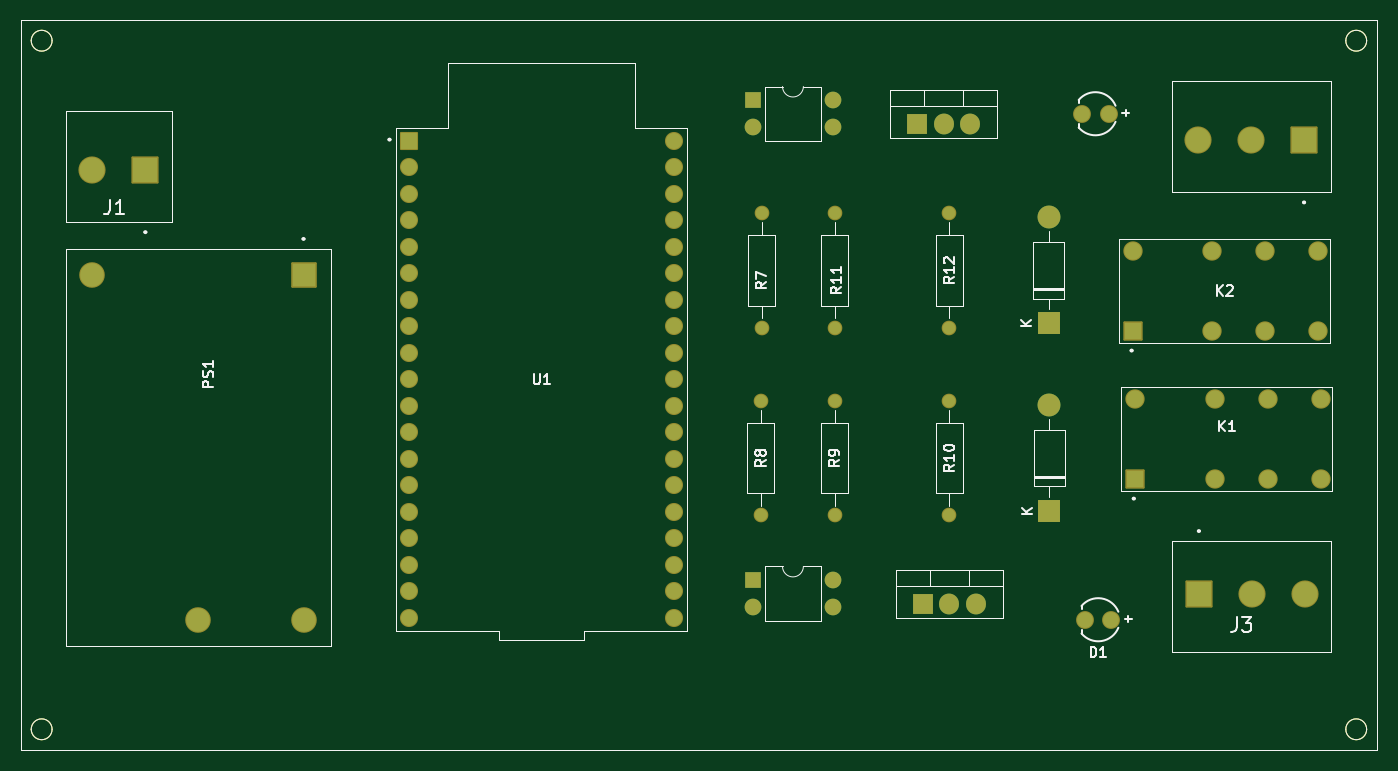
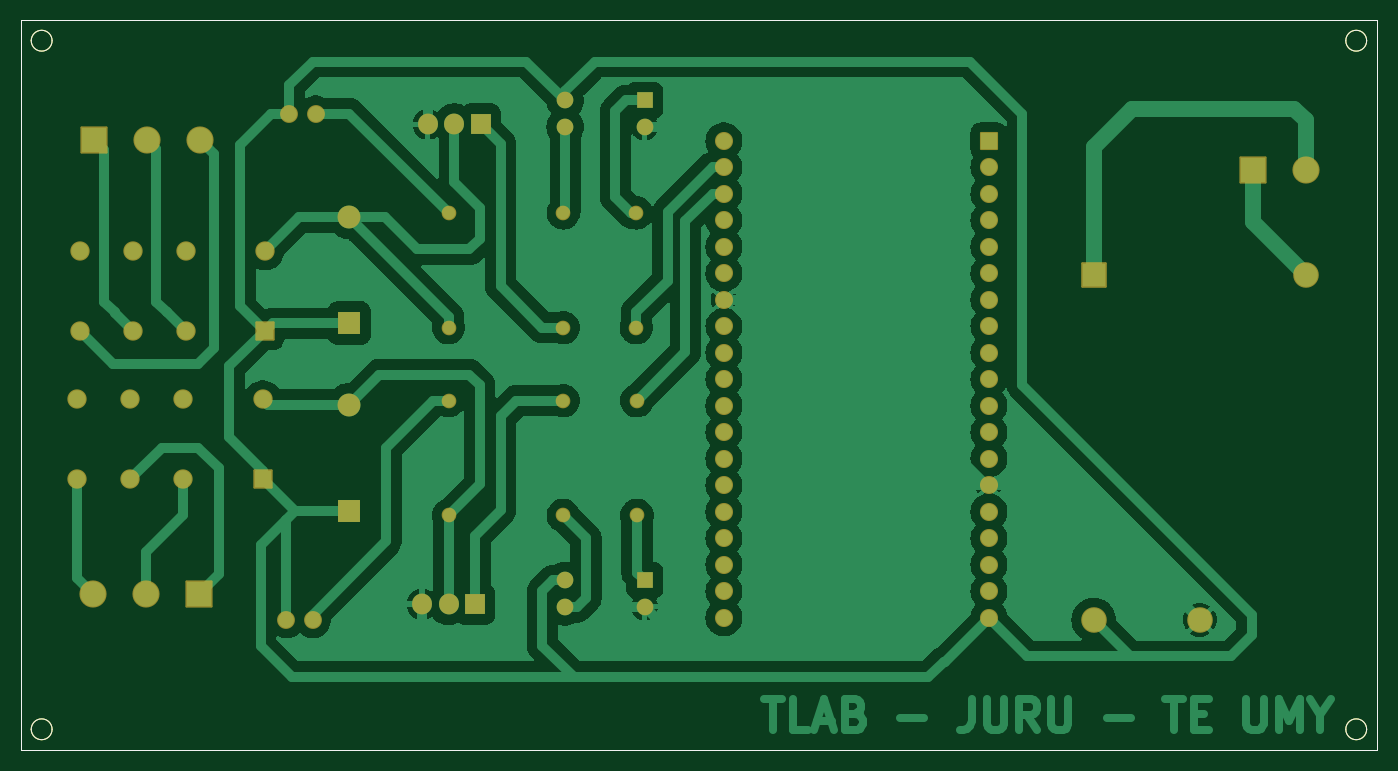
Circuit board: 9 layer files. Board 130.0 x 70.0 mm.
- bottom_copper: projectGATE-B_Cu.gbr (96403 bytes)
- bottom_mask: projectGATE-B_Mask.gbr (5708 bytes)
- paste: projectGATE-B_Paste.gbr (1283 bytes)
- bottom_silk: projectGATE-B_Silkscreen.gbr (5718 bytes)
- outline: projectGATE-Edge_Cuts.gbr (1256 bytes)
- top_copper: projectGATE-F_Cu.gbr (9208 bytes)
- top_mask: projectGATE-F_Mask.gbr (5708 bytes)
- paste: projectGATE-F_Paste.gbr (1283 bytes)
- top_silk: projectGATE-F_Silkscreen.gbr (29368 bytes)

=== bottom_copper: projectGATE-B_Cu.gbr (96403 bytes, source omitted) ===
=== bottom_mask: projectGATE-B_Mask.gbr ===
%TF.GenerationSoftware,KiCad,Pcbnew,8.0.6-8.0.6-0~ubuntu22.04.1*%
%TF.CreationDate,2024-11-04T10:12:41+07:00*%
%TF.ProjectId,projectGATE,70726f6a-6563-4744-9741-54452e6b6963,rev?*%
%TF.SameCoordinates,Original*%
%TF.FileFunction,Soldermask,Bot*%
%TF.FilePolarity,Negative*%
%FSLAX46Y46*%
G04 Gerber Fmt 4.6, Leading zero omitted, Abs format (unit mm)*
G04 Created by KiCad (PCBNEW 8.0.6-8.0.6-0~ubuntu22.04.1) date 2024-11-04 10:12:41*
%MOMM*%
%LPD*%
G01*
G04 APERTURE LIST*
G04 Aperture macros list*
%AMRoundRect*
0 Rectangle with rounded corners*
0 $1 Rounding radius*
0 $2 $3 $4 $5 $6 $7 $8 $9 X,Y pos of 4 corners*
0 Add a 4 corners polygon primitive as box body*
4,1,4,$2,$3,$4,$5,$6,$7,$8,$9,$2,$3,0*
0 Add four circle primitives for the rounded corners*
1,1,$1+$1,$2,$3*
1,1,$1+$1,$4,$5*
1,1,$1+$1,$6,$7*
1,1,$1+$1,$8,$9*
0 Add four rect primitives between the rounded corners*
20,1,$1+$1,$2,$3,$4,$5,0*
20,1,$1+$1,$4,$5,$6,$7,0*
20,1,$1+$1,$6,$7,$8,$9,0*
20,1,$1+$1,$8,$9,$2,$3,0*%
G04 Aperture macros list end*
%ADD10RoundRect,0.102000X-1.125000X1.125000X-1.125000X-1.125000X1.125000X-1.125000X1.125000X1.125000X0*%
%ADD11C,2.454000*%
%ADD12R,2.200000X2.200000*%
%ADD13O,2.200000X2.200000*%
%ADD14RoundRect,0.102000X-1.200000X-1.200000X1.200000X-1.200000X1.200000X1.200000X-1.200000X1.200000X0*%
%ADD15C,2.604000*%
%ADD16C,1.404000*%
%ADD17R,1.905000X2.000000*%
%ADD18O,1.905000X2.000000*%
%ADD19R,1.600000X1.600000*%
%ADD20O,1.600000X1.600000*%
%ADD21C,1.712000*%
%ADD22RoundRect,0.102000X1.200000X1.200000X-1.200000X1.200000X-1.200000X-1.200000X1.200000X-1.200000X0*%
%ADD23RoundRect,0.102000X-0.825000X-0.825000X0.825000X-0.825000X0.825000X0.825000X-0.825000X0.825000X0*%
%ADD24C,1.854000*%
%ADD25RoundRect,0.102000X-0.765000X-0.765000X0.765000X-0.765000X0.765000X0.765000X-0.765000X0.765000X0*%
%ADD26C,1.734000*%
%TA.AperFunction,Profile*%
%ADD27C,0.050000*%
%TD*%
G04 APERTURE END LIST*
D10*
%TO.C,PS1*%
X112160000Y-90500000D03*
D11*
X112160000Y-123500000D03*
X91840000Y-90500000D03*
X102000000Y-123500000D03*
%TD*%
D12*
%TO.C,D3*%
X183580000Y-113080000D03*
D13*
X183580000Y-102920000D03*
%TD*%
D14*
%TO.C,J3*%
X197920000Y-121000000D03*
D15*
X203000000Y-121000000D03*
X208080000Y-121000000D03*
%TD*%
D16*
%TO.C,R7*%
X156000000Y-95500000D03*
X156000000Y-84500000D03*
%TD*%
D17*
%TO.C,Q3*%
X170920000Y-76000000D03*
D18*
X173460000Y-76000000D03*
X176000000Y-76000000D03*
%TD*%
D19*
%TO.C,U2*%
X155200000Y-119725000D03*
D20*
X155200000Y-122265000D03*
X162820000Y-122265000D03*
X162820000Y-119725000D03*
%TD*%
D16*
%TO.C,R12*%
X174000000Y-84500000D03*
X174000000Y-95500000D03*
%TD*%
D21*
%TO.C,D1*%
X189540000Y-123500000D03*
X187000000Y-123500000D03*
%TD*%
D19*
%TO.C,U3*%
X155200000Y-73725000D03*
D20*
X155200000Y-76265000D03*
X162820000Y-76265000D03*
X162820000Y-73725000D03*
%TD*%
D22*
%TO.C,J2*%
X208000000Y-77500000D03*
D15*
X202920000Y-77500000D03*
X197840000Y-77500000D03*
%TD*%
D16*
%TO.C,R10*%
X174000000Y-102500000D03*
X174000000Y-113500000D03*
%TD*%
%TO.C,R11*%
X163000000Y-84500000D03*
X163000000Y-95500000D03*
%TD*%
D23*
%TO.C,K2*%
X191590000Y-95810000D03*
D24*
X199210000Y-95810000D03*
X204290000Y-95810000D03*
X209370000Y-95810000D03*
X209370000Y-88190000D03*
X204290000Y-88190000D03*
X199210000Y-88190000D03*
X191590000Y-88190000D03*
%TD*%
D12*
%TO.C,D4*%
X183520000Y-95080000D03*
D13*
X183520000Y-84920000D03*
%TD*%
D17*
%TO.C,Q4*%
X171460000Y-122000000D03*
D18*
X174000000Y-122000000D03*
X176540000Y-122000000D03*
%TD*%
D16*
%TO.C,R9*%
X163000000Y-113500000D03*
X163000000Y-102500000D03*
%TD*%
%TO.C,R8*%
X155940000Y-102500000D03*
X155940000Y-113500000D03*
%TD*%
D23*
%TO.C,K1*%
X191800000Y-110000000D03*
D24*
X199420000Y-110000000D03*
X204500000Y-110000000D03*
X209580000Y-110000000D03*
X209580000Y-102380000D03*
X204500000Y-102380000D03*
X199420000Y-102380000D03*
X191800000Y-102380000D03*
%TD*%
D25*
%TO.C,U1*%
X122210000Y-77600000D03*
D26*
X122210000Y-80140000D03*
X122210000Y-82680000D03*
X122210000Y-85220000D03*
X122210000Y-87760000D03*
X122210000Y-90300000D03*
X122210000Y-92840000D03*
X122210000Y-95380000D03*
X122210000Y-97920000D03*
X122210000Y-100460000D03*
X122210000Y-103000000D03*
X122210000Y-105540000D03*
X122210000Y-108080000D03*
X122210000Y-110620000D03*
X122210000Y-113160000D03*
X122210000Y-115700000D03*
X122210000Y-118240000D03*
X122210000Y-120780000D03*
X122210000Y-123320000D03*
X147610000Y-123320000D03*
X147610000Y-120780000D03*
X147610000Y-118240000D03*
X147610000Y-115700000D03*
X147610000Y-113160000D03*
X147610000Y-110620000D03*
X147610000Y-108080000D03*
X147610000Y-105540000D03*
X147610000Y-103000000D03*
X147610000Y-100460000D03*
X147610000Y-97920000D03*
X147610000Y-95380000D03*
X147610000Y-92840000D03*
X147610000Y-90300000D03*
X147610000Y-87760000D03*
X147610000Y-85220000D03*
X147610000Y-82680000D03*
X147610000Y-80140000D03*
X147610000Y-77600000D03*
%TD*%
D22*
%TO.C,J1*%
X96940000Y-80350000D03*
D15*
X91860000Y-80350000D03*
%TD*%
D21*
%TO.C,D2*%
X189270000Y-75000000D03*
X186730000Y-75000000D03*
%TD*%
D27*
X88000000Y-134000000D02*
G75*
G02*
X86000000Y-134000000I-1000000J0D01*
G01*
X86000000Y-134000000D02*
G75*
G02*
X88000000Y-134000000I1000000J0D01*
G01*
X88000000Y-68000000D02*
G75*
G02*
X86000000Y-68000000I-1000000J0D01*
G01*
X86000000Y-68000000D02*
G75*
G02*
X88000000Y-68000000I1000000J0D01*
G01*
X214000000Y-68000000D02*
G75*
G02*
X212000000Y-68000000I-1000000J0D01*
G01*
X212000000Y-68000000D02*
G75*
G02*
X214000000Y-68000000I1000000J0D01*
G01*
X214000000Y-134000000D02*
G75*
G02*
X212000000Y-134000000I-1000000J0D01*
G01*
X212000000Y-134000000D02*
G75*
G02*
X214000000Y-134000000I1000000J0D01*
G01*
X85000000Y-66000000D02*
X215000000Y-66000000D01*
X215000000Y-136000000D01*
X85000000Y-136000000D01*
X85000000Y-66000000D01*
M02*

=== paste: projectGATE-B_Paste.gbr ===
%TF.GenerationSoftware,KiCad,Pcbnew,8.0.6-8.0.6-0~ubuntu22.04.1*%
%TF.CreationDate,2024-11-04T10:12:41+07:00*%
%TF.ProjectId,projectGATE,70726f6a-6563-4744-9741-54452e6b6963,rev?*%
%TF.SameCoordinates,Original*%
%TF.FileFunction,Paste,Bot*%
%TF.FilePolarity,Positive*%
%FSLAX46Y46*%
G04 Gerber Fmt 4.6, Leading zero omitted, Abs format (unit mm)*
G04 Created by KiCad (PCBNEW 8.0.6-8.0.6-0~ubuntu22.04.1) date 2024-11-04 10:12:41*
%MOMM*%
%LPD*%
G01*
G04 APERTURE LIST*
%TA.AperFunction,Profile*%
%ADD10C,0.050000*%
%TD*%
G04 APERTURE END LIST*
D10*
X88000000Y-134000000D02*
G75*
G02*
X86000000Y-134000000I-1000000J0D01*
G01*
X86000000Y-134000000D02*
G75*
G02*
X88000000Y-134000000I1000000J0D01*
G01*
X88000000Y-68000000D02*
G75*
G02*
X86000000Y-68000000I-1000000J0D01*
G01*
X86000000Y-68000000D02*
G75*
G02*
X88000000Y-68000000I1000000J0D01*
G01*
X214000000Y-68000000D02*
G75*
G02*
X212000000Y-68000000I-1000000J0D01*
G01*
X212000000Y-68000000D02*
G75*
G02*
X214000000Y-68000000I1000000J0D01*
G01*
X214000000Y-134000000D02*
G75*
G02*
X212000000Y-134000000I-1000000J0D01*
G01*
X212000000Y-134000000D02*
G75*
G02*
X214000000Y-134000000I1000000J0D01*
G01*
X85000000Y-66000000D02*
X215000000Y-66000000D01*
X215000000Y-136000000D01*
X85000000Y-136000000D01*
X85000000Y-66000000D01*
M02*

=== bottom_silk: projectGATE-B_Silkscreen.gbr (5718 bytes, source omitted) ===
=== outline: projectGATE-Edge_Cuts.gbr ===
%TF.GenerationSoftware,KiCad,Pcbnew,8.0.6-8.0.6-0~ubuntu22.04.1*%
%TF.CreationDate,2024-11-04T10:12:41+07:00*%
%TF.ProjectId,projectGATE,70726f6a-6563-4744-9741-54452e6b6963,rev?*%
%TF.SameCoordinates,Original*%
%TF.FileFunction,Profile,NP*%
%FSLAX46Y46*%
G04 Gerber Fmt 4.6, Leading zero omitted, Abs format (unit mm)*
G04 Created by KiCad (PCBNEW 8.0.6-8.0.6-0~ubuntu22.04.1) date 2024-11-04 10:12:41*
%MOMM*%
%LPD*%
G01*
G04 APERTURE LIST*
%TA.AperFunction,Profile*%
%ADD10C,0.050000*%
%TD*%
G04 APERTURE END LIST*
D10*
X88000000Y-134000000D02*
G75*
G02*
X86000000Y-134000000I-1000000J0D01*
G01*
X86000000Y-134000000D02*
G75*
G02*
X88000000Y-134000000I1000000J0D01*
G01*
X88000000Y-68000000D02*
G75*
G02*
X86000000Y-68000000I-1000000J0D01*
G01*
X86000000Y-68000000D02*
G75*
G02*
X88000000Y-68000000I1000000J0D01*
G01*
X214000000Y-68000000D02*
G75*
G02*
X212000000Y-68000000I-1000000J0D01*
G01*
X212000000Y-68000000D02*
G75*
G02*
X214000000Y-68000000I1000000J0D01*
G01*
X214000000Y-134000000D02*
G75*
G02*
X212000000Y-134000000I-1000000J0D01*
G01*
X212000000Y-134000000D02*
G75*
G02*
X214000000Y-134000000I1000000J0D01*
G01*
X85000000Y-66000000D02*
X215000000Y-66000000D01*
X215000000Y-136000000D01*
X85000000Y-136000000D01*
X85000000Y-66000000D01*
M02*

=== top_copper: projectGATE-F_Cu.gbr (9208 bytes, source omitted) ===
=== top_mask: projectGATE-F_Mask.gbr ===
%TF.GenerationSoftware,KiCad,Pcbnew,8.0.6-8.0.6-0~ubuntu22.04.1*%
%TF.CreationDate,2024-11-04T10:12:41+07:00*%
%TF.ProjectId,projectGATE,70726f6a-6563-4744-9741-54452e6b6963,rev?*%
%TF.SameCoordinates,Original*%
%TF.FileFunction,Soldermask,Top*%
%TF.FilePolarity,Negative*%
%FSLAX46Y46*%
G04 Gerber Fmt 4.6, Leading zero omitted, Abs format (unit mm)*
G04 Created by KiCad (PCBNEW 8.0.6-8.0.6-0~ubuntu22.04.1) date 2024-11-04 10:12:41*
%MOMM*%
%LPD*%
G01*
G04 APERTURE LIST*
G04 Aperture macros list*
%AMRoundRect*
0 Rectangle with rounded corners*
0 $1 Rounding radius*
0 $2 $3 $4 $5 $6 $7 $8 $9 X,Y pos of 4 corners*
0 Add a 4 corners polygon primitive as box body*
4,1,4,$2,$3,$4,$5,$6,$7,$8,$9,$2,$3,0*
0 Add four circle primitives for the rounded corners*
1,1,$1+$1,$2,$3*
1,1,$1+$1,$4,$5*
1,1,$1+$1,$6,$7*
1,1,$1+$1,$8,$9*
0 Add four rect primitives between the rounded corners*
20,1,$1+$1,$2,$3,$4,$5,0*
20,1,$1+$1,$4,$5,$6,$7,0*
20,1,$1+$1,$6,$7,$8,$9,0*
20,1,$1+$1,$8,$9,$2,$3,0*%
G04 Aperture macros list end*
%ADD10RoundRect,0.102000X-1.125000X1.125000X-1.125000X-1.125000X1.125000X-1.125000X1.125000X1.125000X0*%
%ADD11C,2.454000*%
%ADD12R,2.200000X2.200000*%
%ADD13O,2.200000X2.200000*%
%ADD14RoundRect,0.102000X-1.200000X-1.200000X1.200000X-1.200000X1.200000X1.200000X-1.200000X1.200000X0*%
%ADD15C,2.604000*%
%ADD16C,1.404000*%
%ADD17R,1.905000X2.000000*%
%ADD18O,1.905000X2.000000*%
%ADD19R,1.600000X1.600000*%
%ADD20O,1.600000X1.600000*%
%ADD21C,1.712000*%
%ADD22RoundRect,0.102000X1.200000X1.200000X-1.200000X1.200000X-1.200000X-1.200000X1.200000X-1.200000X0*%
%ADD23RoundRect,0.102000X-0.825000X-0.825000X0.825000X-0.825000X0.825000X0.825000X-0.825000X0.825000X0*%
%ADD24C,1.854000*%
%ADD25RoundRect,0.102000X-0.765000X-0.765000X0.765000X-0.765000X0.765000X0.765000X-0.765000X0.765000X0*%
%ADD26C,1.734000*%
%TA.AperFunction,Profile*%
%ADD27C,0.050000*%
%TD*%
G04 APERTURE END LIST*
D10*
%TO.C,PS1*%
X112160000Y-90500000D03*
D11*
X112160000Y-123500000D03*
X91840000Y-90500000D03*
X102000000Y-123500000D03*
%TD*%
D12*
%TO.C,D3*%
X183580000Y-113080000D03*
D13*
X183580000Y-102920000D03*
%TD*%
D14*
%TO.C,J3*%
X197920000Y-121000000D03*
D15*
X203000000Y-121000000D03*
X208080000Y-121000000D03*
%TD*%
D16*
%TO.C,R7*%
X156000000Y-95500000D03*
X156000000Y-84500000D03*
%TD*%
D17*
%TO.C,Q3*%
X170920000Y-76000000D03*
D18*
X173460000Y-76000000D03*
X176000000Y-76000000D03*
%TD*%
D19*
%TO.C,U2*%
X155200000Y-119725000D03*
D20*
X155200000Y-122265000D03*
X162820000Y-122265000D03*
X162820000Y-119725000D03*
%TD*%
D16*
%TO.C,R12*%
X174000000Y-84500000D03*
X174000000Y-95500000D03*
%TD*%
D21*
%TO.C,D1*%
X189540000Y-123500000D03*
X187000000Y-123500000D03*
%TD*%
D19*
%TO.C,U3*%
X155200000Y-73725000D03*
D20*
X155200000Y-76265000D03*
X162820000Y-76265000D03*
X162820000Y-73725000D03*
%TD*%
D22*
%TO.C,J2*%
X208000000Y-77500000D03*
D15*
X202920000Y-77500000D03*
X197840000Y-77500000D03*
%TD*%
D16*
%TO.C,R10*%
X174000000Y-102500000D03*
X174000000Y-113500000D03*
%TD*%
%TO.C,R11*%
X163000000Y-84500000D03*
X163000000Y-95500000D03*
%TD*%
D23*
%TO.C,K2*%
X191590000Y-95810000D03*
D24*
X199210000Y-95810000D03*
X204290000Y-95810000D03*
X209370000Y-95810000D03*
X209370000Y-88190000D03*
X204290000Y-88190000D03*
X199210000Y-88190000D03*
X191590000Y-88190000D03*
%TD*%
D12*
%TO.C,D4*%
X183520000Y-95080000D03*
D13*
X183520000Y-84920000D03*
%TD*%
D17*
%TO.C,Q4*%
X171460000Y-122000000D03*
D18*
X174000000Y-122000000D03*
X176540000Y-122000000D03*
%TD*%
D16*
%TO.C,R9*%
X163000000Y-113500000D03*
X163000000Y-102500000D03*
%TD*%
%TO.C,R8*%
X155940000Y-102500000D03*
X155940000Y-113500000D03*
%TD*%
D23*
%TO.C,K1*%
X191800000Y-110000000D03*
D24*
X199420000Y-110000000D03*
X204500000Y-110000000D03*
X209580000Y-110000000D03*
X209580000Y-102380000D03*
X204500000Y-102380000D03*
X199420000Y-102380000D03*
X191800000Y-102380000D03*
%TD*%
D25*
%TO.C,U1*%
X122210000Y-77600000D03*
D26*
X122210000Y-80140000D03*
X122210000Y-82680000D03*
X122210000Y-85220000D03*
X122210000Y-87760000D03*
X122210000Y-90300000D03*
X122210000Y-92840000D03*
X122210000Y-95380000D03*
X122210000Y-97920000D03*
X122210000Y-100460000D03*
X122210000Y-103000000D03*
X122210000Y-105540000D03*
X122210000Y-108080000D03*
X122210000Y-110620000D03*
X122210000Y-113160000D03*
X122210000Y-115700000D03*
X122210000Y-118240000D03*
X122210000Y-120780000D03*
X122210000Y-123320000D03*
X147610000Y-123320000D03*
X147610000Y-120780000D03*
X147610000Y-118240000D03*
X147610000Y-115700000D03*
X147610000Y-113160000D03*
X147610000Y-110620000D03*
X147610000Y-108080000D03*
X147610000Y-105540000D03*
X147610000Y-103000000D03*
X147610000Y-100460000D03*
X147610000Y-97920000D03*
X147610000Y-95380000D03*
X147610000Y-92840000D03*
X147610000Y-90300000D03*
X147610000Y-87760000D03*
X147610000Y-85220000D03*
X147610000Y-82680000D03*
X147610000Y-80140000D03*
X147610000Y-77600000D03*
%TD*%
D22*
%TO.C,J1*%
X96940000Y-80350000D03*
D15*
X91860000Y-80350000D03*
%TD*%
D21*
%TO.C,D2*%
X189270000Y-75000000D03*
X186730000Y-75000000D03*
%TD*%
D27*
X88000000Y-134000000D02*
G75*
G02*
X86000000Y-134000000I-1000000J0D01*
G01*
X86000000Y-134000000D02*
G75*
G02*
X88000000Y-134000000I1000000J0D01*
G01*
X88000000Y-68000000D02*
G75*
G02*
X86000000Y-68000000I-1000000J0D01*
G01*
X86000000Y-68000000D02*
G75*
G02*
X88000000Y-68000000I1000000J0D01*
G01*
X214000000Y-68000000D02*
G75*
G02*
X212000000Y-68000000I-1000000J0D01*
G01*
X212000000Y-68000000D02*
G75*
G02*
X214000000Y-68000000I1000000J0D01*
G01*
X214000000Y-134000000D02*
G75*
G02*
X212000000Y-134000000I-1000000J0D01*
G01*
X212000000Y-134000000D02*
G75*
G02*
X214000000Y-134000000I1000000J0D01*
G01*
X85000000Y-66000000D02*
X215000000Y-66000000D01*
X215000000Y-136000000D01*
X85000000Y-136000000D01*
X85000000Y-66000000D01*
M02*

=== paste: projectGATE-F_Paste.gbr ===
%TF.GenerationSoftware,KiCad,Pcbnew,8.0.6-8.0.6-0~ubuntu22.04.1*%
%TF.CreationDate,2024-11-04T10:12:41+07:00*%
%TF.ProjectId,projectGATE,70726f6a-6563-4744-9741-54452e6b6963,rev?*%
%TF.SameCoordinates,Original*%
%TF.FileFunction,Paste,Top*%
%TF.FilePolarity,Positive*%
%FSLAX46Y46*%
G04 Gerber Fmt 4.6, Leading zero omitted, Abs format (unit mm)*
G04 Created by KiCad (PCBNEW 8.0.6-8.0.6-0~ubuntu22.04.1) date 2024-11-04 10:12:41*
%MOMM*%
%LPD*%
G01*
G04 APERTURE LIST*
%TA.AperFunction,Profile*%
%ADD10C,0.050000*%
%TD*%
G04 APERTURE END LIST*
D10*
X88000000Y-134000000D02*
G75*
G02*
X86000000Y-134000000I-1000000J0D01*
G01*
X86000000Y-134000000D02*
G75*
G02*
X88000000Y-134000000I1000000J0D01*
G01*
X88000000Y-68000000D02*
G75*
G02*
X86000000Y-68000000I-1000000J0D01*
G01*
X86000000Y-68000000D02*
G75*
G02*
X88000000Y-68000000I1000000J0D01*
G01*
X214000000Y-68000000D02*
G75*
G02*
X212000000Y-68000000I-1000000J0D01*
G01*
X212000000Y-68000000D02*
G75*
G02*
X214000000Y-68000000I1000000J0D01*
G01*
X214000000Y-134000000D02*
G75*
G02*
X212000000Y-134000000I-1000000J0D01*
G01*
X212000000Y-134000000D02*
G75*
G02*
X214000000Y-134000000I1000000J0D01*
G01*
X85000000Y-66000000D02*
X215000000Y-66000000D01*
X215000000Y-136000000D01*
X85000000Y-136000000D01*
X85000000Y-66000000D01*
M02*

=== top_silk: projectGATE-F_Silkscreen.gbr (29368 bytes, source omitted) ===
